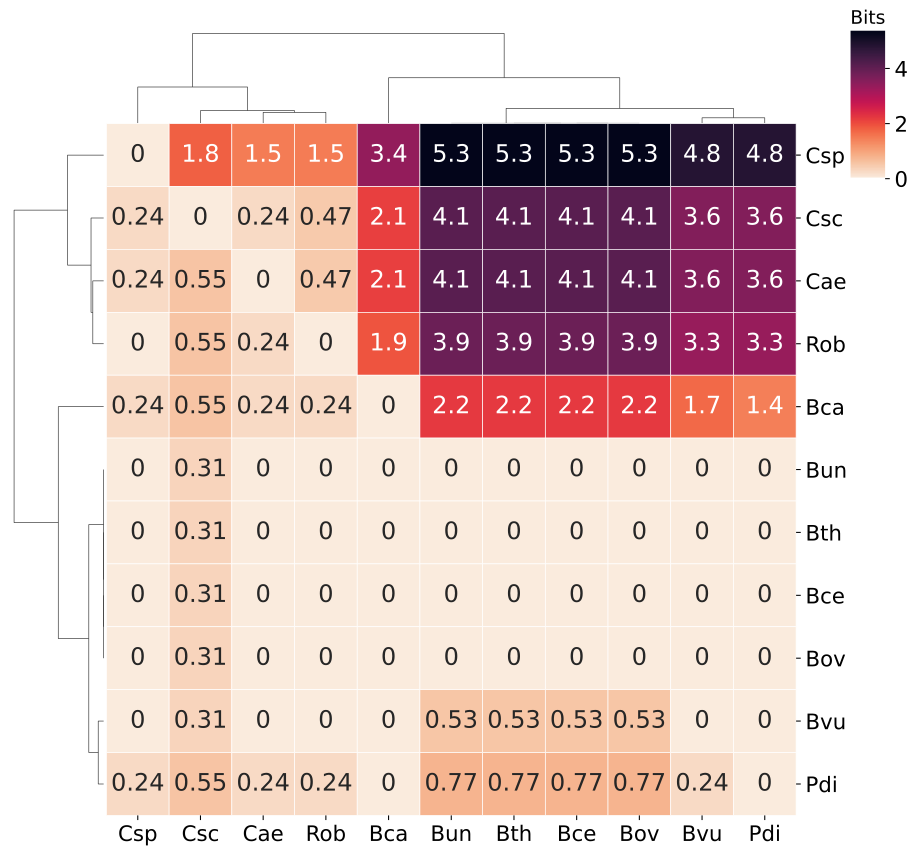

The file beside this chart, header and first rows:
	B_caccae	B_cellulosilyticus_WH2	B_ovatus	B_thetaiotaomicron	B_uniformis	B_vulgatus	C_aerofaciens	C_scindens	C_spiroforme	P_distasonis	R_obeum
B_caccae	0.0	2.199	2.199	2.199	2.199	1.668	0.2369	0.5514	0.2369	1.431	0.2369
B_cellulosilyticus_WH2	0.0	0.0	0.0	0.0	0.0	0.0	0.0	0.3145	0.0	0.0	0.0
B_ovatus	0.0	0.0	0.0	0.0	0.0	0.0	0.0	0.3145	0.0	0.0	0.0
B_thetaiotaomicron	0.0	0.0	0.0	0.0	0.0	0.0	0.0	0.3145	0.0	0.0	0.0
B_uniformis	0.0	0.0	0.0	0.0	0.0	0.0	0.0	0.3145	0.0	0.0	0.0
B_vulgatus	0.0	0.5307	0.5307	0.5307	0.5307	0.0	0.0	0.3145	0.0	0.0	0.0
C_aerofaciens	2.134	4.095	4.095	4.095	4.095	3.565	0.0	0.5514	0.2369	3.565	0.4737
C_scindens	2.134	4.095	4.095	4.095	4.095	3.565	0.2369	0.0	0.2369	3.565	0.4737
C_spiroforme	3.37	5.332	5.332	5.332	5.332	4.801	1.474	1.788	0.0	4.801	1.474
P_distasonis	0.0	0.7676	0.7676	0.7676	0.7676	0.2369	0.2369	0.5514	0.2369	0.0	0.2369
R_obeum	1.897	3.858	3.858	3.858	3.858	3.328	0.2369	0.5514	0.0	3.328	0.0
